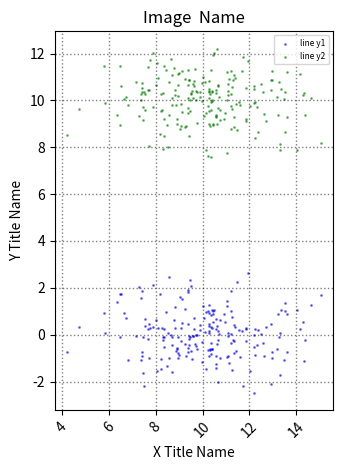
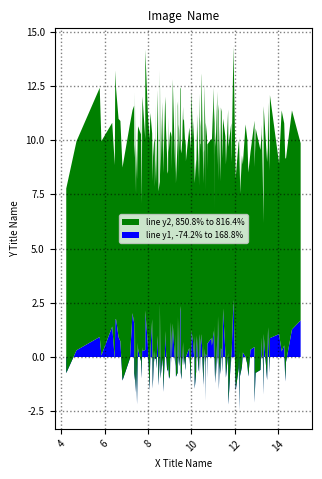
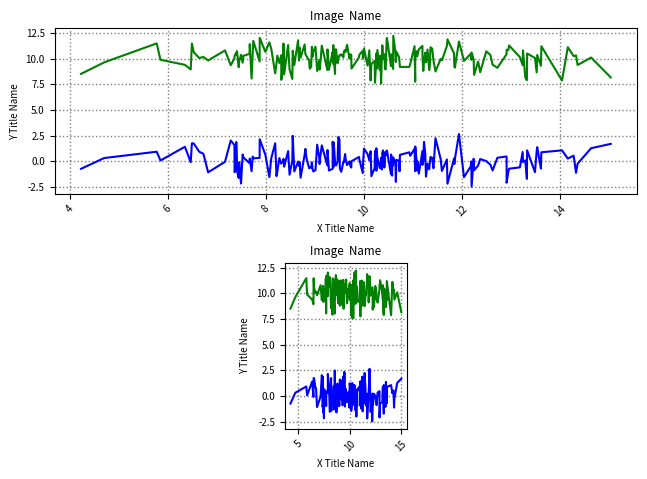
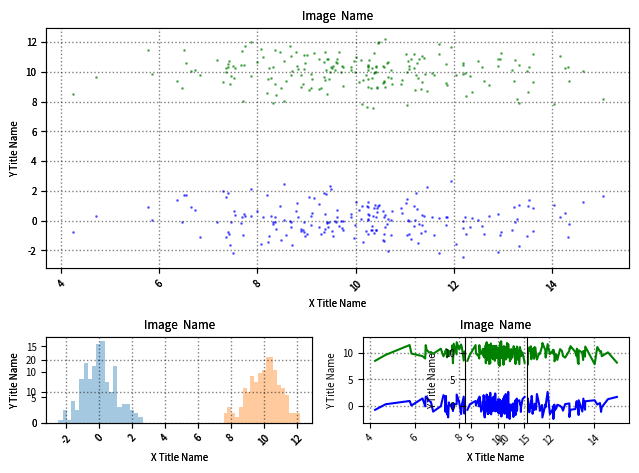

These charts were generated, in order, by the following Python code:
'''
Created on Sep 24, 2013

@author: fan
'''
"""
ax1 = plt.subplot2grid((3,3), (0,0), colspan=3)
ax2 = plt.subplot2grid((3,3), (1,0), colspan=2)
ax3 = plt.subplot2grid((3,3), (1, 2), rowspan=2)
ax4 = plt.subplot2grid((3,3), (2, 0))
ax5 = plt.subplot2grid((3,3), (2, 1))
"""

import logging

logger = logging.getLogger(__name__)

import matplotlib

# matplotlib.use('Agg')

# matplotlib.use('qt5agg')
# import matplotlib.pyplot as pylab
import pylab as pylab
# import matplotlib.pyplot as plt
import numpy as np
from scipy.stats import gaussian_kde
# from matplotlib.mlab import griddata
import mpl_toolkits.mplot3d.axes3d as p3
import itertools
from matplotlib.patches import Polygon
from matplotlib import cm

import seaborn as sns


# ===============================================================================
# pylab.tight_layout(pad=0.4, w_pad=0.5, h_pad=1.0)
# pylab.subplots_adjust(left=None, bottom=None, right=None, top=None, wspace=None, hspace=None)
# ===============================================================================

def contourAnd3D(xData, yData, zData,
                 xLabStr, yLabStr, zLabStr,
                 graphTitleDisp, graphTitleSave,
                 savedpi=125, angleType=[1, [1, 2, 3]],
                 drawContour=False, draw3D=True,
                 draw3DSurf=False,
                 contourXres=100, contourYres=100,
                 s=20, alpha=0.6,
                 subplot=None, fig=None):
    if (fig == None):
        fig = pylab.figure()

    '''
    Contour
    '''
    if (drawContour == True):
        try:
            pylab.clf()
            if (subplot is not None):
                pylab.subplot(subplot['rows'], subplot['cols'], subplot['cur'])
            xN, yN, zN = grid(xData, yData, zData, resX=contourXres, resY=contourYres)
            pylab.contour(xN, yN, zN)
            pylab.xlabel(xLabStr)
            pylab.ylabel(yLabStr)
            pylab.title(graphTitleDisp)
            pylab.grid()
            # pylab.show()
            pylab.savefig(graphTitleSave + '_contour', dpi=savedpi, papertype='a1')
        except:
            pass

    '''
    3D
    '''
    if (draw3D == True):
        try:
            pylab.clf()
            if (subplot is not None):
                pylab.subplot(subplot['rows'], subplot['cols'], subplot['cur'])
            ax = p3.Axes3D(fig)
            ax.scatter3D(xData, yData, zData, marker='o', s=s, c=np.ravel(zData), alpha=alpha)
            tripleAngle3dSave(ax, graphTitleDisp, xLabStr, yLabStr, zLabStr, graphTitleSave + '_3D', savedpi=savedpi,
                              angleType=angleType)
        except:
            pass

    if (draw3DSurf == True):
        try:
            #             pylab.clf()
            if (subplot is not None):
                ax = fig.add_subplot(subplot['rows'], subplot['cols'], subplot['cur'], projection='3d')
            else:
                ax = p3.Axes3D(fig)
            ax.plot_surface(xData, yData, zData, cmap=cm.coolwarm, linewidth=0, antialiased=False)
            tripleAngle3dSave(ax, graphTitleDisp, xLabStr, yLabStr, zLabStr, graphTitleSave + '_3DS', savedpi=savedpi,
                              angleType=angleType)
        except:
            pass

    return fig


#     pylab.close(fig)

"""
angleType: [1, [1, 2, 3]]
    this menas
"""


def tripleAngle3dSave(ax, graphTitleDisp, xLabStr, yLabStr, zLabStr, graphTitleSave, savedpi=125,
                      angleType=[1, [1, 2, 3]]):
    ax.set_title(graphTitleDisp)
    # pylab.show()
    # for graphICur in [1, 2, 3]:
    for graphICur in angleType[1]:
        ax.set_xlabel(xLabStr)
        ax.set_ylabel(yLabStr)
        ax.set_zlabel(zLabStr)
        if (angleType[0] == 1):
            if (graphICur == 1):
                ax.view_init(elev=0, azim=-180)
                ax.set_xlabel('')
            if (graphICur == 2):
                ax.view_init(elev=0, azim=-90)
                ax.set_ylabel('')
            if (graphICur == 3):
                ax.view_init(elev=90, azim=-90)
                ax.set_zlabel('')
            if (graphICur == 4):
                ax.view_init(elev=-90, azim=0)
                ax.set_ylabel('')
            if (graphICur == 5):
                ax.view_init(elev=0, azim=-145)
                ax.set_ylabel('')
            if (graphICur == 6):
                ax.view_init(elev=22., azim=-115)
                ax.set_ylabel('')
        if (angleType[0] == 2):
            if (graphICur == 1):
                ax.view_init(elev=-90, azim=0)
            if (graphICur == 2):
                ax.view_init(elev=0, azim=-145)
        if (angleType[0] == 3):
            if (graphICur == 1):
                ax.view_init(elev=22., azim=-115)

        pylab.savefig(graphTitleSave + str(graphICur), dpi=savedpi, papertype='a1')

    # ===========================================================================
    #
    # angleColl_elevAndAzim_set1 = [[90,-90],[0,-180],[0,-90]]
    # angleColl_elevAndAzim_set2 = [[-90,0],[0,-145]]
    # angleColl_elevAndAzim = [angleColl_elevAndAzim_set1,angleColl_elevAndAzim_set2]
    #
    # if (angleColl_elevAndAzim[0] == 1):
    #     ax.set_title(graphTitleDisp)
    #     # pylab.show()
    #     #for graphICur in [1, 2, 3]:
    #     for graphICur in angleType[1]:
    #         ax.set_xlabel(xLabStr)
    #         ax.set_ylabel(yLabStr)
    #         ax.set_zlabel(zLabStr)
    #         (curElev,curAxzim) = angleColl_elevAndAzim[angleType[0]][graphICur]
    #         ax.view_init(elev=curElev, azim=curAxzim)
    #         if (graphICur == 1):
    #             ax.set_zlabel('')
    #         if (graphICur == 2):
    #             ax.set_xlabel('')
    #         if (graphICur == 3):
    #             ax.set_ylabel('')
    #
    #         pylab.savefig(graphTitleSave+str(graphICur), dpi=savedpi, papertype='a1')
    #
    # if (angleType[0] == 2):
    #     ax.view_init(elev=-90, azim=0)
    # ===========================================================================


'''
Essential function for turning scatter 3d plot into contour 3d plot
'''


def grid(x, y, z, resX=100, resY=100):
    "Convert 3 column data to matplotlib grid"
    xi = np.linspace(min(x), max(x), resX)
    yi = np.linspace(min(y), max(y), resY)
    Z = griddata(x, y, z, xi, yi)
    X, Y = np.meshgrid(xi, yi)
    return X, Y, Z


toGraphHere = False


def graph_emaxKCash_Value(soluSupObj, resources, k_vec, emaxValsCur, emaxChoicesCur, emaxChoiceOfMaxCollCur,
                          predictUtil):
    grapher = graphFunc()
    pylab.clf()

    toGraphHere = False
    if (toGraphHere == True):
        # fig=pylab.figure()
        xLabStr = 'Cash on Hand'
        yLabStr = 'Physical Capital'
        xData = resources
        yData = k_vec

        '''
        Resource and K State Space Ranges
        '''
        # ===================================================================
        # grapher = grpSup.graphFunc()
        # pylab.clf()
        # grapher.xyPlotMultiYOneX(yDataMat=resources, saveOrNot=True, showOrNot=False, graphType='hist',
        #                          saveDirectory=fobj.support_args['IO'],
        #                          saveFileName='ResStateHist'+str(fobj.support_args['cur_round']),
        #                          basicTitle='Resource Histogram', basicXLabel='Resource State Points', basicYLabel='Density')
        #
        # pylab.clf()
        # grapher.xyPlotMultiYOneX(yDataMat=k_vec, saveOrNot=True, showOrNot=False, graphType='hist',
        #                          saveDirectory=fobj.support_args['IO'],
        #                          saveFileName='KStateHist'+str(fobj.support_args['cur_round']),
        #                          basicTitle='K Histogram', basicXLabel='K State Points', basicYLabel='Density')
        # ===================================================================

        titleStrList = ['Utility', 'Consumption Choice', 'Kapital Choice', 'B Formal Choice', 'B Informal Choice']
        titleStringList = ['Informal Borrow', 'Informal Save/Lend', 'Formal Borrow', 'Formal Save',
                           'Formal and Informal Borrow', 'Formal Borrow and Informal Save/Lend', 'None']
        titleStringList = ['Inf Borr', 'Inf Save', 'For Borr', 'Form Save',
                           'FB+IB', 'FB+IS', 'None']

        drawHere2DGraph = True
        drawHere3DGraph = False

        """
        3D and Contour
        """
        curRound = str(soluSupObj.sa['cur_round'])
        if (int(curRound) % 1 == 0):

            """
            Look over Value and Choices
            """
            # for curCol in range(0,0):

            if (drawHere2DGraph == True):
                pylab.clf()
                fig, ((ax1, ax2, ax3), (ax4, ax5, ax6)) = pylab.subplots(2, 3)
                axisList = [ax1, ax2, ax3, ax4, ax5, ax6]

            for curCol in range(0, 5):
                pylab.sca(axisList[curCol])

                titlStr = titleStrList[curCol]
                labelArray_coll = [titlStr]
                noLabel = True

                if (titlStr == 'Utility'):
                    zData = emaxValsCur[:, 0]
                    angleType = [1, [1, 2, 3]]
                else:
                    zData = emaxChoicesCur[:, curCol - 1]
                    angleType = [3, [1]]

                if (drawHere2DGraph == True):

                    """
                    Draw Prediction Line
                    """
                    if (curCol == 0):
                        xDataSortedIdx = np.argsort(xData)
                        xDataSorted = xData[xDataSortedIdx]
                        predictUtilSorted = predictUtil[xDataSortedIdx]

                        grapher.xyPlotMultiYOneX(yDataMat=predictUtilSorted, xData=xDataSorted,
                                                 labelArray=labelArray_coll, noLabel=noLabel,
                                                 saveOrNot=False, graphType='plot')

                    """
                    Draw Choices and Value along resources, scatter, color showing K value
                    """
                    line45Deg = False
                    if (curCol == 1):
                        line45Deg = True

                    grapher.xyPlotMultiYOneX(yDataMat=zData, xData=xData, colorVar=yData,
                                             labelArray=labelArray_coll, noLabel=noLabel,
                                             saveOrNot=False, graphType='scatter', scattersize=1,
                                             labelLoc1t0=4, basicTitle=titlStr,
                                             basicXLabel='Cash on Hand', basicYLabel='Consumption Unit',
                                             line45Deg=line45Deg)

                if (drawHere3DGraph == True and curCol <= 4):
                    graphTitleDisp = titlStr
                    saveTitleFull = soluSupObj.sa['IO'] + 'EmaxApprox_VCKnBn_t' + str(curCol) + 'iter' + curRound
                    graphTitleSave = saveTitleFull
                    zLabStr = 'Choices'

                    contourAnd3D(xData, yData, zData, xLabStr, yLabStr, zLabStr,
                                 graphTitleDisp, graphTitleSave, angleType=angleType, drawContour=True, draw3D=True)

            if (drawHere2DGraph == True):
                grapher.savingFig(saveDirectory=soluSupObj.sa['IO'],
                                  saveFileName='EmaxApprox_VCKnBn_iter' + str(curRound),
                                  saveDPI=200, pylabUse=fig)

            """
            Probability of Choices Graphs along 3D
            """
            # for curCol in range(4,4,1):
            if (drawHere2DGraph == True):
                pylab.clf()
                fig, ((ax1, ax2, ax3, ax4), (ax5, ax6, ax7, ax8)) = pylab.subplots(2, 4)
                axisList = [ax1, ax2, ax3, ax4, ax5, ax6, ax7]

            maxProb = np.max(emaxChoiceOfMaxCollCur[:, 4:11])
            for curCol in range(4, 11, 1):
                pylab.sca(axisList[curCol - 4])

                xLabStr = 'Cash on Hand'
                yLabStr = 'Physical Capital'
                titlStr = 'Probability of ' + titleStringList[curCol - 4]

                zData = emaxChoiceOfMaxCollCur[:, curCol]

                if (drawHere3DGraph == True):
                    graphTitleDisp = titlStr
                    saveTitleFull = soluSupObj.sa['IO'] + 'EmaxApprox_Prob_t' + str(curCol) + 'iter' + curRound
                    graphTitleSave = saveTitleFull
                    zLabStr = 'Probability of Choice'

                    contourAnd3D(xData, yData, zData, xLabStr, yLabStr, zLabStr,
                                 graphTitleDisp, graphTitleSave, angleType=[3, [1]], drawContour=True, draw3D=True)

                if (drawHere2DGraph == True):
                    grapher.xyPlotMultiYOneX(yDataMat=zData, xData=xData, colorVar=yData,
                                             saveOrNot=False, graphType='scatter', scattersize=1,
                                             basicTitle=titleStringList[curCol - 4],
                                             basicXLabel='Cash on Hand', basicYLabel='Probability',
                                             ylim=[-0.05, maxProb], xlim=[0 - 5000, np.max(xData) + 5000])

            """
            sumProb Should be 1, but maybe not due to code issues, need to check here
            """
            pylab.sca(ax8)
            sumProb = np.sum((emaxChoiceOfMaxCollCur[:, 4:11]), axis=1)
            grapher.xyPlotMultiYOneX(yDataMat=sumProb, xData=xData,
                                     saveOrNot=False, graphType='scatter', scattersize=1, basicTitle='Sum Prob',
                                     basicXLabel='Cash on Hand', basicYLabel='Probability', ylim=[-0.05, 1.05],
                                     xlim=[0 - 5000, np.max(xData) + 5000])

            if (drawHere2DGraph == True):
                grapher.savingFig(saveDirectory=soluSupObj.sa['IO'],
                                  saveFileName='EmaxApprox_Prob_iter' + str(curRound),
                                  saveDPI=200, pylabUse=fig)


def OLSEmaxValAndChoicesGraphs(allDataY, allDataX,
                               saveFileSuffix='', yLabelNames=['Emax', 'Choice'],
                               xLabelNames=['Height', 'Weight', 'Income'],
                               saveDirectory='default', saveFileName='default'):
    # toGraphHere = False
    if (toGraphHere == True):

        loopCountY = len(yLabelNames)
        for graphI in range(0, loopCountY, 1):
            yData = allDataY[graphI]
            OLSEmaxGraphs(saveFileSuffix, yVal=yData, allDataX=allDataX,
                          yLabelName=yLabelNames[graphI], xLabelNames=xLabelNames,
                          saveDirectory=saveDirectory, saveFileName=saveFileName)


def OLSEmaxGraphs(saveFileSuffix,
                  yVal, allDataX,
                  saveDirectory='default', saveFileName='default', yLabelName='yLabelName',
                  xLabelNames=['Height', 'Weight', 'Income']):
    if (saveDirectory == 'default'):
        saveDirectory = 'C:\\Users\\fan\\Documents\\Dropbox\\Height_Production_Function\\Results--HD on HL WL--Linear--Protein and Calorie With Price Instruments\\ProduWithPref\\'

    saveFileName = saveFileName + '_' + str(yLabelName) + str(saveFileSuffix)
    if (saveFileName == 'default'):
        saveFileName = 'EmaxApprox'

    grapher = graphFunc()
    pylab.clf()

    loopCount = len(xLabelNames)
    for graphI in range(0, loopCount, 1):
        xData = allDataX[graphI]
        yDataMat = yVal
        pylab.subplot(2, loopCount, graphI + 1)
        basicTitle = xLabelNames[graphI] + ' and ' + yLabelName
        basicXLabel = xLabelNames[graphI]
        basicYLabel = yLabelName
        grapher.xyPlotMultiYOneX(yDataMat=yDataMat, xData=xData, saveOrNot=False, graphType='scatterregline',
                                 basicTitle=basicTitle, basicXLabel=basicXLabel, basicYLabel=basicYLabel, noLabel=True,
                                 scattersize=0.1)

        xData = allDataX[graphI]
        pylab.subplot(2, loopCount, graphI + 1 + loopCount)
        basicTitle = xLabelNames[graphI] + ' Histogram'
        basicXLabel = xLabelNames[graphI]
        basicYLabel = 'Frequency'
        grapher.xyPlotMultiYOneX(yDataMat=xData, saveOrNot=False, graphType='hist',
                                 basicTitle=basicTitle, basicXLabel=basicXLabel, basicYLabel=basicYLabel, noLabel=True,
                                 bins=30)

        pylab.tight_layout(pad=0.4, w_pad=0.5, h_pad=1.0)
        pylab.subplots_adjust(left=None, bottom=None, right=None, top=None, wspace=None, hspace=None)

    grapher.savingFig(saveDirectory=saveDirectory, saveFileName=saveFileName)


class graphFunc:
    points = 200
    xData = np.linspace(-1, 1, points)
    xData = np.random.normal(10, 2, points)
    xData = np.sort(xData)
    yData1 = np.random.normal(0, 1, points)
    yData2 = np.random.normal(0, 1, points) + 10
    yDataMat = np.column_stack((yData1, yData2))
    # ===============================================================================

    # Legend location
    # The location of the legend can be specified by the keyword argument loc, either by string or a integer number.
    # String    Number
    # upper right    1
    # upper left    2
    # lower left    3
    # lower right    4
    # right    5
    # center left    6
    # center right    7
    # lower center    8
    # upper center    9
    # center    10
    # ===============================================================================

    labelLoc1t0 = 'best'
    labelColCount = 1
    labelArray = ['line y1', 'line y2']
    basicTitle = 'Image  Name'
    basicXLabel = 'X Title Name'
    basicYLabel = 'Y Title Name'

    showOrNot = False

    # saveDirectory = 'C:/Users/fan/Documents/Dropbox/Programming/Sandbox/Graphs/'
    saveDirectory = 'C:/Users/fan/Pictures'
    saveFileName = 'temp.png'
    saveDPI = 125

    colorCounter = 0

    # yDataMat should be N by K, and xData is N by 1
    def __init__(self,
                 showOrNot=False,
                 saveDirectory=saveDirectory,
                 saveDPI=saveDPI
                 ):
        self.showOrNot = showOrNot
        self.saveDirectory = saveDirectory
        self.saveDPI = saveDPI
        self.colorCounter = 0

    def xyPlotMultiYOneX(self, xData=xData, yDataMat=yDataMat, colorVar=None,
                         labelArray=labelArray, noLabel=True,
                         basicTitle=basicTitle, basicXLabel=basicXLabel, basicYLabel=basicYLabel,
                         labelLoc1t0=labelLoc1t0, labelColCount=labelColCount,
                         line45Deg=False,
                         showOrNot=False, saveOrNot=True, graphType='plot',
                         saveDirectory=saveDirectory, saveFileName=saveFileName, saveDPI=1000, toScale=True,
                         pylabUse=None,
                         ylim=None, xlim=None,
                         sequential_color=False,
                         subplot=None,
                         clear_first=False,
                         **keywords):
        """Graph general

        yDataMat each column corresponds to x
        """
        # ===========================================================================
        #     import Support.GraphSupport as grhSup
        #     import pylab as pylab
        #     grapher = grhSup.graphFunc()
        #     pylab.clf()
        #
        #     xData = prot
        #     yDataMat = util_at_protrange
        #
        #     basicTitle = 'Utility at Choices Mean States'
        #     basicXLabel = 'Protein'
        #     basicYLabel = basicTitle
        #     grapher.xyPlotMultiYOneX(yDataMat=yDataMat,xData=xData,saveOrNot=False, graphType='plot',
        #                              basicTitle=basicTitle, basicXLabel=basicXLabel, basicYLabel=basicYLabel,noLabel=True)
        #
        #     grapher.savingFig(saveDirectory=self.support_args['IO'],saveFileName='graphMeanChoice_r'+str(self.support_args['cur_round']))
        # ===========================================================================

        # TESTER: grapher = graphFunc().xyPlotMultiYOneX()

        # ===============================================================================
        # TESTER 2:
        #
        # grapher = graphFunc()
        # pylab.subplot(2,1,1)
        # grapher.xyPlotMultiYOneX(saveOrNot=False)
        # pylab.subplot(2,1,2)
        # grapher.xyPlotMultiYOneX(saveOrNot=False)
        # grapher.savingFig()
        # pylab.clf()
        # grapher.xyPlotMultiYOneX(saveOrNot=True,saveFileName='temp2')
        # ===============================================================================

        if (subplot is not None):
            pylab.subplot(subplot['rows'], subplot['cols'], subplot['cur'])

        if (pylabUse == None):
            pylabUse = pylab

        try:
            pylab.setp(pylabUse.xaxis.get_majorticklabels(), rotation=70)
        except:
            pylab.xticks(rotation=45)

        if (clear_first is True):
            pylab.cla()
            pylab.clf()
            pylab.close()
            pylab.gcf().clear()

        if (graphType.lower() == "polygon"):
            colCnt = 1
        else:
            curDim = np.ndim(yDataMat)
            if (curDim > 1):
                rowCnt, colCnt = (yDataMat.shape)
            else:
                colCnt = 1

        colorSet = ['b', 'g', 'r', 'c', 'm', 'y', 'k']
        if (colCnt > 1 and sequential_color == True):
            colorSet = sns.color_palette("coolwarm", colCnt)
            # colorSet = sns.diverging_palette(255, 133, l=60, n=colCnt, center="dark")
            sns.set_style("whitegrid")

        colors = itertools.cycle(colorSet)

        """
        For Single Array Graph one at a time but for which I also want to keep track of color, change individual draw by draw
        """
        self.colorCounter = self.colorCounter + 1
        for colorCntr in range(0, self.colorCounter, 1):
            colorUse = next(colors)

        """
        Special Types
        """
        if (graphType.lower() == "polygon"):
            self.graphingEachType(graphType, xData, yDataMat, keywords=keywords, color=colorUse, pylabUse=pylabUse)
        else:
            """
            Single Array Data Draw
            curDim = 0 if it is a single number
            """
            if (curDim <= 1):
                if (noLabel == True):
                    # pylabUse.plot(xData,yDataMat)
                    self.graphingEachType(graphType, xData, yDataMat, colorVar=colorVar, color=colorUse,
                                          keywords=keywords, pylabUse=pylabUse)
                if (noLabel == False):
                    # pylab.plot(xData,yDataMat,label=labelArray)
                    self.graphingEachType(graphType, xData, yDataMat, colorVar=colorVar, color=colorUse,
                                          keywords=keywords, label=labelArray, pylabUse=pylabUse)

            """
            Multiple Array Data Draw, with consistent color set
            """
            # colors = cm.rainbow(np.linspace(0, 1, len(ys)))
            if (curDim > 1):

                if (graphType.lower() == 'stackplot'):
                    # No Label here, Label in staplot legend specific section below
                    self.graphingEachType(graphType, xData, yDataMat, colorVar=colorVar,
                                          keywords=keywords, color=colorSet, pylabUse=pylabUse)
                else:
                    yColCount = yDataMat.shape[2 - 1]
                    colors = itertools.cycle(colorSet)
                    for curCol in range(0, yColCount):
                        color = next(colors)
                        if (noLabel == True):
                            # pylab.plot(xData,yDataMat[:,curCol])
                            self.graphingEachType(graphType, xData, yDataMat[:, curCol], colorVar=colorVar,
                                                  keywords=keywords, color=color, pylabUse=pylabUse)
                        if (noLabel == False):
                            # pylab.plot(xData,yDataMat[:,curCol],label=labelArray[curCol])
                            self.graphingEachType(graphType, xData, yDataMat[:, curCol], colorVar=colorVar,
                                                  keywords=keywords, label=labelArray[curCol], color=color,
                                                  pylabUse=pylabUse)

        """
        Labeling
        """
        if (noLabel == True):
            pass
        else:
            if (graphType.lower() == 'stackplot'):
                legendArtistList = []
                labelArrayUpdate = []
                rows, cols = yDataMat.shape
                for curStack in range(0, cols):
                    pCur = pylabUse.Rectangle((0, 0), 1, 1, fc=colorSet[curStack])
                    newLabel = labelArray[curStack] + \
                               ', ' + "{0:.{1}f}".format(yDataMat[0, curStack] * 100, 1) + '%' \
                                                                                           ' to ' + "{0:.{1}f}".format(
                        yDataMat[rows - 1, curStack] * 100, 1) + '%'
                    legendArtistList.append(pCur)
                    labelArrayUpdate.append(newLabel)
                pylabUse.legend(legendArtistList[::-1], labelArrayUpdate[::-1],
                                loc=labelLoc1t0, ncol=labelColCount, prop={'size': 6})
                pylabUse.axis((np.min(xData), np.max(xData), 0, 1.3))
            else:
                pylabUse.legend(loc=labelLoc1t0, ncol=labelColCount, prop={'size': 6})

        try:
            pylabUse.set_title(basicTitle)
            pylabUse.set_xlabel(basicXLabel)
            pylabUse.set_xlabel(basicYLabel)
        except:
            pylab.title(basicTitle)
            pylab.xlabel(basicXLabel)
            pylab.ylabel(basicYLabel)

        # =======================================================================
        # pylabUse.xticks()
        # ax.set_xticks(numpy.arange(0,1,0.1))
        # =======================================================================
        # pylab.grid()
        pylab.gca().grid(color='k', linestyle=':', linewidth=1, alpha=0.5)

        if (line45Deg == True):
            ymin = np.min(yDataMat)
            ymax = np.max(yDataMat)
            xmin = np.min(xData)
            xmax = np.max(xData)
            xymin = np.minimum(ymin, xmin)
            xymax = np.minimum(ymax, xmax)
            pylabUse.plot([xymin, xymax], [xymin, xymax], 'k--', alpha=0.5)

        if (ylim != None):
            pylabUse.ylim(ylim)

        if (xlim != None):
            pylabUse.xlim(xlim)

        # =======================================================================
        # try:
        #     pylab.ylim([np.min(yDataMat),np.max(yDataMat)])
        #     pylab.xlim([np.min(xData),np.max(xData)])
        # except:
        #     pass
        # =======================================================================

        if (showOrNot == True):
            pylab.show()

        if (saveOrNot == True):
            self.savingFig(saveDirectory, saveFileName, saveDPI, pylabUse=pylabUse, toScale=toScale)

        return pylabUse

    def graphingEachType(self, graphType, xSingleArrayData, ySingleArrayata,
                         keywords, colorVar=None, label=False, color='b', pylabUse=None):
        """
        If do not use basic pylab, but have external axis
        """
        if (pylabUse == None):
            pylabUse = pylab

        keys = sorted(keywords.keys())
        alpha = 1
        bins = 30
        scattersize = 1
        cmapColor = 'coolwarm'
        for kw in keys:
            if (kw == 'bins'):
                bins = int(keywords[kw])
            if (kw == 'scattersize'):
                scattersize = int(keywords[kw])
            if (kw == 'alpha'):
                alpha = float(keywords[kw])
            if (kw == 'cmap'):
                cmapColor = str(keywords[kw])

        if (label == False):
            label = ''

        if (graphType.lower() == 'polygon'):

            # ===================================================================
            # pylab.axes()
            # #points = [[2, 1], [8, 1], [8, 4]]
            # polygon = pylab.Polygon(ySingleArrayata)
            # #pylabUse.Polygon([[0,0],[4,1.1],[6,2.5],[2,1.4]], closed=True,color=color,fill=True,label=label)
            # pylab.gca().add_patch(polygon)
            # pylab.axis('scaled')
            # pylabUse.show()
            # ===================================================================
            # points = [[2, 1], [8, 1], [8, 4]]
            polygon = pylabUse.Polygon(ySingleArrayata, ec='k', fc=color, linewidth=1.5, alpha=0.3, label=label)
            # pylabUse.Polygon([[0,0],[4,1.1],[6,2.5],[2,1.4]], closed=True,color=color,fill=True,label=label)
            pylabUse.gca().add_patch(polygon)
            try:
                pylabUse.axis('scaled')
            except:
                pass

            # ===================================================================
            # try:
            #     pylabUse.add_patch(Polygon(ySingleArrayata,ec='k',fc=color, linewidth=1.5,alpha=0.3))
            # except:
            #     #points = [[2, 1], [8, 1], [8, 4]]
            #     polygon = pylabUse.Polygon(ySingleArrayata,ec='k',fc=color, linewidth=1.5,alpha=0.3)
            #     #pylabUse.Polygon([[0,0],[4,1.1],[6,2.5],[2,1.4]], closed=True,color=color,fill=True,label=label)
            #     pylabUse.gca().add_patch(polygon)
            #     #===============================================================
            #     # pylabUse.axis('scaled')
            #     #===============================================================
            # ===================================================================

            # ===================================================================
            # pylab.axis('scaled')
            # ===================================================================

            # ===================================================================
            # self.savingFig('C:/Users/fan/DynammicProgrammingPython/src/ProjectDisertCredit/model1/HandTry',
            #                'testPolygon', 100, pylabUse = pylabUse)
            # ===================================================================

        # ==============================================================================
        #            circle = pylab.Circle((0, 0), 0.75, fc='y')
        #            pylab.gca().add_patch(circle)
        #
        #            rectangle = pylab.Rectangle((10, 10), 100, 100, fc='r')
        #            pylab.gca().add_patch(rectangle)
        # ==============================================================================

        # ===============================================================================
        #             points = [[2, 1], [8, 1], [8, 4]]
        #             polygon = pylab.Polygon(points)
        #             pylab.gca().add_patch(polygon)
        #
        #             pylab.axis('scaled')
        #             pylab.show()
        #
        #
        #             points = [[2, 1], [8, 1], [8, 4]]
        #             pylab.Polygon(points)
        #             pylab.axis('scaled')
        #
        #             pylabUse.show()
        #
        #             #===================================================================
        #             # curPoly = Polygon([[0,0],[4,1.1],[6,2.5],[2,1.4]], closed=True,
        #             #           fill=False, hatch='/')
        #             # pylabUse.show()
        #             #===================================================================
        #
        #             # pylab.gca().add_patch(Polygon([[0,0],[4,1.1],[6,2.5],[2,1.4]], closed=True,fill=False, hatch='/'))
        # ===============================================================================

        # ===============================================================================
        #
        #             try:
        #                 points = [[2, 1], [8, 1], [8, 4]]
        #                 polygon = pylab.Polygon(points)
        #                 pylabUse.Polygon([[0,0],[4,1.1],[6,2.5],[2,1.4]], closed=True,color=color,fill=True,label=label)
        #             except:
        #                 pylabUse.add_patch(Polygon([[0,0],[4,1.1],[6,2.5],[2,1.4]], closed=True,color=color,fill=True,label=label))
        #             pylabUse.show()
        # ===============================================================================

        # pylab.gca().add_patch(Polygon(ySingleArrayata, closed=True,color=color,fill=True,label=label))
        if (graphType.lower() == 'stackplot'):
            pylabUse.stackplot(xSingleArrayData, np.transpose(ySingleArrayata), colors=color, alpha=alpha)
        if (graphType.lower() == 'density'):
            guassian_kde_graph(ySingleArrayata, color=color, label=label)
        if (graphType.lower() == 'plot'):
            pylabUse.plot(xSingleArrayData, ySingleArrayata, c=color, label=label, alpha=alpha)
        if (graphType.lower() == 'plotscatter'):
            pylabUse.plot(xSingleArrayData, ySingleArrayata, c=color, label=label)
            pylabUse.scatter(xSingleArrayData, ySingleArrayata, color='k', s=scattersize)
        if (graphType.lower() == 'scatter'):
            logger.debug('graphType.lower():%s', graphType.lower())

            if (colorVar is not None):
                # ===============================================================
                # pylabUse.scatter(xSingleArrayData, ySingleArrayata,marker='+', s=scattersize,
                #                  linewidths=4,c=colorVar)
                # pylabUse.gray()
                # ===============================================================

                # ===============================================================
                # coolwarm
                # ===============================================================
                # http://matplotlib.org/examples/color/colormaps_reference.html
                # ===============================================================
                # ===============================================================

                pylabUse.scatter(xSingleArrayData, ySingleArrayata, marker='+', s=scattersize,
                                 linewidths=4, c=colorVar,
                                 cmap=pylab.get_cmap(cmapColor), alpha=0.5)
            else:
                #                 logger.debug('xSingleArrayData:%s',xSingleArrayData)
                #                 logger.debug('ySingleArrayata:%s',ySingleArrayata)
                logger.debug('color:%s', color)
                logger.debug('label:%s', label)
                logger.debug('scattersize:%s', scattersize)
                pylabUse.scatter(xSingleArrayData, ySingleArrayata,
                                 color=color, label=label, s=scattersize, alpha=0.5)

        if (graphType.lower() == 'scatterregline'):
            pylabUse.scatter(xSingleArrayData, ySingleArrayata, s=scattersize)
            x = xSingleArrayData
            y = ySingleArrayata
            fit = pylabUse.polyfit(x, y, 1)
            fit_fn = pylabUse.poly1d(fit)  # fit_fn is now a function which takes in x and returns an estimate for y
            pylabUse.plot(x, y, 'yo', x, fit_fn(x), '--k', label=label)
        if (graphType.lower() == 'hist'):
            pylabUse.hist(ySingleArrayata, bins=bins, label=label, alpha=0.4)
        if (graphType.lower() == 'regline'):
            x = xSingleArrayData
            y = ySingleArrayata
            fit = pylabUse.polyfit(x, y, 1)
            fit_fn = pylabUse.poly1d(fit)  # fit_fn is now a function which takes in x and returns an estimate for y
            pylabUse.plot(x, y, 'yo', x, fit_fn(x), '--k', label=label)

        # =======================================================================
        # if (label == False):
        #     if(graphType == 'stackplot'):
        #         pylabUse.stackplot(xSingleArrayData, np.transpose(ySingleArrayata), colors=color, alpha=alpha)
        #     if(graphType == 'density'):
        #         guassian_kde_graph(ySingleArrayata, color=color)
        #     if(graphType == 'plot'):
        #         pylabUse.plot(xSingleArrayData, ySingleArrayata)
        #     if(graphType == 'plotscatter'):
        #         pylabUse.plot(xSingleArrayData, ySingleArrayata, c=color, label=label)
        #         pylabUse.scatter(xSingleArrayData, ySingleArrayata, c=color, s=scattersize)
        #     if(graphType == 'scatter'):
        #         pylabUse.scatter(xSingleArrayData, ySingleArrayata, c=color, s=scattersize)
        #     if(graphType == 'scatterregline'):
        #         pylabUse.scatter(xSingleArrayData, ySingleArrayata, s=2)
        #         x = xSingleArrayData
        #         y = ySingleArrayata
        #         fit = pylabUse.polyfit(x, y, 1)
        #         fit_fn = pylabUse.poly1d(fit)  # fit_fn is now a function which takes in x and returns an estimate for y
        #         pylabUse.plot(x, y, 'yo', x, fit_fn(x), '--k')
        #     if(graphType == 'hist'):
        #         pylabUse.hist(ySingleArrayata, bins=bins, alpha=0.4)
        #     if(graphType == 'regline'):
        #         x = xSingleArrayData
        #         y = ySingleArrayata
        #         fit = pylabUse.polyfit(x, y, 1)
        #         fit_fn = pylabUse.poly1d(fit)  # fit_fn is now a function which takes in x and returns an estimate for y
        #         pylabUse.plot(x, y, 'yo', x, fit_fn(x), '--k')
        # else :
        #     if(graphType == 'stackplot'):
        #         pylabUse.stackplot(xSingleArrayData, np.transpose(ySingleArrayata), colors=color, alpha=alpha)
        #     if(graphType == 'density'):
        #         guassian_kde_graph(ySingleArrayata, color=color, label=label)
        #     if(graphType == 'plot'):
        #         pylabUse.plot(xSingleArrayData, ySingleArrayata, c=color, label=label)
        #     if(graphType == 'plotscatter'):
        #         pylabUse.plot(xSingleArrayData, ySingleArrayata, c=color, label=label)
        #         pylabUse.scatter(xSingleArrayData, ySingleArrayata, c='k', s=scattersize)
        #     if(graphType == 'scatter'):
        #         pylabUse.scatter(xSingleArrayData, ySingleArrayata, c=color, label=label, s=scattersize)
        #     if(graphType == 'scatterregline'):
        #         pylabUse.scatter(xSingleArrayData, ySingleArrayata, s=scattersize)
        #         x = xSingleArrayData
        #         y = ySingleArrayata
        #         fit = pylabUse.polyfit(x, y, 1)
        #         fit_fn = pylabUse.poly1d(fit)  # fit_fn is now a function which takes in x and returns an estimate for y
        #         pylabUse.plot(x, y, 'yo', x, fit_fn(x), '--k', label=label)
        #     if(graphType == 'hist'):
        #         pylabUse.hist(ySingleArrayata, bins=bins, label=label, alpha=0.4)
        #     if(graphType == 'regline'):
        #         x = xSingleArrayData
        #         y = ySingleArrayata
        #         fit = pylabUse.polyfit(x, y, 1)
        #         fit_fn = pylabUse.poly1d(fit)  # fit_fn is now a function which takes in x and returns an estimate for y
        #         pylabUse.plot(x, y, 'yo', x, fit_fn(x), '--k', label=label)
        # =======================================================================

    def savingFig(self, saveDirectory=saveDirectory, saveFileName=saveFileName, saveDPI=saveDPI, saveOrNot=True,
                  showOrNot=False,
                  pylabUse=None, toScale=True, subplots_adjust=True):

        if (pylabUse == None):
            pylabUse = pylab

        if (subplots_adjust == True):
            try:
                pylabUse.subplots_adjust(hspace=0)
            except:
                pass

        if (pylabUse == None):
            pylabUse = pylab

        if (toScale == True):
            try:
                pylabUse.axis('scaled')
            except:
                pass

        try:
            pylabUse.tight_layout()
        except:
            pass

        font = {'family': 'sans-serif',
                'weight': 'normal',
                'size': 7}
        pylab.rc('font', **font)
        if (showOrNot == True):
            pylab.show()

        if (saveOrNot == True):
            pylab.savefig(saveDirectory + saveFileName, dpi=saveDPI, papertype='a4')

    def sampleGraphs(self, graphSampleType, graphType='plot'):

        if (graphSampleType == 'OnePlot'):
            self.xyPlotMultiYOneX(saveOrNot=False, graphType=graphType, labelArray=self.labelArray, noLabel=False)

        if (graphSampleType == 'TwoPlot'):
            pylab.subplot(2, 1, 1)
            self.xyPlotMultiYOneX(saveOrNot=False)
            pylab.subplot(2, 1, 2)
            self.xyPlotMultiYOneX(saveOrNot=False)

        if (graphSampleType == 'ScatterHistPlotDifferSize'):
            pylab.subplot2grid((3, 2), (0, 0), colspan=2, rowspan=2)
            self.xyPlotMultiYOneX(saveOrNot=False, graphType='scatter', scattersize=50)
            pylab.subplot2grid((3, 2), (2, 0))
            self.xyPlotMultiYOneX(saveOrNot=False, graphType='hist', bins=50)
            pylab.subplot2grid((3, 2), (2, 1))
            self.xyPlotMultiYOneX(saveOrNot=False, graphType='plot')

        if (graphSampleType == 'ScatterHistPlotDifferSize'):
            pylab.subplot2grid((3, 2), (0, 0), colspan=2, rowspan=2)
            self.xyPlotMultiYOneX(saveOrNot=False, graphType='scatter')
            pylab.subplot2grid((3, 2), (2, 0))
            self.xyPlotMultiYOneX(saveOrNot=False, graphType='hist', bins=20)
            pylab.subplot2grid((3, 2), (2, 1))
            self.xyPlotMultiYOneX(saveOrNot=False, graphType='plot')

        self.savingFig(saveFileName=graphSampleType, saveOrNot=False, showOrNot=True)
        pylab.clf()


def guassian_kde_graph(data_fordensity, graph_xgrid=False, xgridpoints=1000, color='b', label=False,
                       showOnScreen=False):
    density = gaussian_kde(data_fordensity)
    density.covariance_factor = lambda: .25
    density._compute_covariance()

    if (graph_xgrid == False):
        data_min = np.min(data_fordensity)
        data_max = np.max(data_fordensity)
        graph_xgrid = np.linspace(data_min, data_max, xgridpoints)

    if (label == False):
        pylab.plot(graph_xgrid, density(graph_xgrid), c=color)
    else:
        pylab.plot(graph_xgrid, density(graph_xgrid), c=color, label=label)

    if (showOnScreen == True):
        pylab.show()


def subplot_square_counter(totalimages=15):
    # ===========================================================================
    # for i in np.arange(9,16,1):  subplot_square_counter(totalimages=i)
    # ===========================================================================

    sqrt_image = np.sqrt(totalimages)
    sqrt_image = np.ceil(sqrt_image)

    sqrt_image_remainder = np.remainder(totalimages, sqrt_image)
    sqrt_image_divide = np.floor(totalimages / sqrt_image)

    cols = sqrt_image
    rows = sqrt_image_divide

    if (sqrt_image_remainder > 0):
        rows += 1

    return rows, cols


def sampleDataGraphs():
    # ===========================================================================
    # import Support.GraphSupport as grhSup
    # import pylab as pylab
    # grapher = grhSup.graphFunc()
    # ===========================================================================

    grapher = graphFunc()

    # x = np.arange(0, 3*np.pi+np.pi/4, 2*np.pi/8)
    pointCount = 500
    x = np.linspace(0, 3 * np.pi + np.pi / 4, pointCount)

    y_sin = np.sin(x)
    y_cos = np.cos(x)
    yColl = np.column_stack((y_sin, y_cos))

    np.random.seed(111)
    error = np.random.normal(loc=0, scale=1, size=len(x))
    y_sin_err = y_sin + error
    y_cos_err = y_cos + error

    """
    Simple Graph 1
    """
    basicTitle = 'Graph Test'
    basicXLabel = 'X'
    basicYLabel = 'Y'
    saveDirectory = 'C:\\Users\\fan\\Documents\\Dropbox (UH-ECON)\\Programming\\PYTHON\\TestGraphs\\'

    pylab.clf()
    saveFileName = 'graphTest1_line'
    grapher.xyPlotMultiYOneX(graphType='plot',
                             yDataMat=y_sin, xData=x,
                             basicTitle=basicTitle, basicXLabel=basicXLabel, basicYLabel=basicYLabel, noLabel=True,
                             saveOrNot=True, saveDirectory=saveDirectory, saveFileName=saveFileName)

    pylab.clf()
    saveFileName = 'graphTest1_scatter'
    grapher.xyPlotMultiYOneX(graphType='scatter', scattersize=10,
                             yDataMat=y_sin_err, xData=x,
                             basicTitle=basicTitle, basicXLabel=basicXLabel, basicYLabel=basicYLabel, noLabel=True,
                             saveOrNot=True, saveDirectory=saveDirectory, saveFileName=saveFileName)

    """
    Simple Graph 2
    """
    basicTitle = 'Graph Test'
    basicXLabel = 'X'
    basicYLabel = 'Y'
    saveDirectory = 'C:\\Users\\fan\\Documents\\Dropbox (UH-ECON)\\Programming\\PYTHON\\TestGraphs\\'

    pylab.clf()
    saveFileName = 'graphTest2_line'
    grapher.xyPlotMultiYOneX(graphType='plot',
                             yDataMat=yColl, xData=x,
                             labelArray=['sin', 'cos'], noLabel=False, labelLoc1t0=2, labelColCount=2,
                             basicTitle=basicTitle, basicXLabel=basicXLabel, basicYLabel=basicYLabel,
                             saveOrNot=True, saveDirectory=saveDirectory, saveFileName=saveFileName)

    pylab.clf()
    saveFileName = 'graphTest2_scatter'
    grapher.xyPlotMultiYOneX(graphType='scatter', scattersize=10,
                             yDataMat=yColl, xData=x,
                             labelArray=['sin', 'cos'], noLabel=False, labelLoc1t0=1, labelColCount=1,
                             basicTitle=basicTitle, basicXLabel=basicXLabel, basicYLabel=basicYLabel,
                             saveOrNot=True, saveDirectory=saveDirectory, saveFileName=saveFileName)

    """
    Simple Graph 3
    """
    graphTitleDisp = 'Graph Test 3D'
    xLabStr = 'X'
    yLabStr = 'Y'
    zLabStr = 'Z'

    zData = y_cos_err
    xData = y_cos
    yData = error

    saveDirectory = 'C:\\Users\\fan\\Documents\\Dropbox (UH-ECON)\\Programming\\PYTHON\\TestGraphs\\'
    graphTitleSave = saveDirectory + 'graphTest3_3d'
    contourAnd3D(xData, yData, zData,
                 xLabStr, yLabStr, zLabStr,
                 graphTitleDisp, graphTitleSave,
                 savedpi=125, angleType=[1, [1, 2, 3, 4, 5, 6]],
                 drawContour=True, draw3D=True,
                 contourXres=100, contourYres=100)

    # ===========================================================================
    # basicTitle = 'Graph Test'
    # basicXLabel = 'X'
    # basicYLabel = 'Y'
    # saveDirectory = 'C:\\Users\\fan\\Documents\\Dropbox\\Programming\\PYTHON\\TestGraphs\\'
    # saveFileName = 'graphTest1'
    # grapher.xyPlotMultiYOneX(graphType='plot',yDataMat=y1,xData=x,
    #                          basicTitle=basicTitle, basicXLabel=basicXLabel, basicYLabel=basicYLabel,noLabel=True,
    #                          saveOrNot=True, saveDirectory=saveDirectory,saveFileName=saveFileName)
    # ===========================================================================

    # ===========================================================================
    # grapher.savingFig(saveDirectory=self.support_args['IO'],saveFileName='graphMeanChoice_r'+str(self.support_args['cur_round']))
    # ===========================================================================


if __name__ == '__main__':
    # ===========================================================================
    # data = [1.5]*7 + [2.5]*2 + [3.5]*8 + [4.5]*3 + [5.5]*1 + [6.5]*8
    # density = gaussian_kde(data)
    # xs = np.linspace(0,8,200)
    # density.covariance_factor = lambda : .25
    # density._compute_covariance()
    # if (showOnScreen==True):
    #     pylab.plot(xs,density(xs))
    #     pylab.show()
    # ===========================================================================

    # ===============================================================================
    # guassian_kde_graph(showOnScreen=True)
    # ===============================================================================
    grapher = graphFunc()
    grapher.sampleGraphs(graphSampleType='OnePlot', graphType='scatter')
    grapher.sampleGraphs(graphSampleType = 'OnePlot',graphType='stackplot')
    grapher.sampleGraphs(graphSampleType = 'TwoPlot')
    grapher.sampleGraphs(graphSampleType = 'ScatterHistPlotDifferSize')

    # ===============================================================================
    # grapher = graphFunc()
    # grapher.sampleGraphs(graphSampleType = 'ScatterHistPlotDifferSize')
    # ===============================================================================
